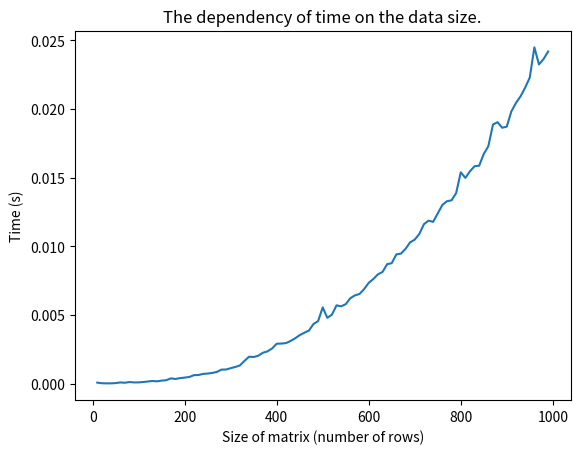

The matplotlib source for this figure:
import numpy as np
import time
import matplotlib.pyplot as plt

# Function to solve an unstable system of equations
def solve_singular_eqn(A, b):
    try:
        x = np.linalg.solve(A, b)
        return x
    except np.linalg.LinAlgError:
        return None

# Test function with a small-sized system of equations
def test_small_eqn():
    A = np.array([[2, 3],
                  [4, 6]])
    b = np.array([5, 12])
    
    x = solve_singular_eqn(A, b)
    
    if x is not None:
        print("Solutions of the system of equations")
        print(x)
    else:
        print("The system of equations has no solution")

# Test function with a big-sized system of equations
def test_large_eqn(matrix_size):
    A = np.random.rand(matrix_size, matrix_size)
    b = np.random.rand(matrix_size)
    
    start_time = time.time()
    solve_singular_eqn(A, b)
    elapsed_time = time.time() - start_time
    
    return elapsed_time

def plot_time_vs_size():
    matrix_sizes = [_ for _ in range(10, 1000, 10)]
    times = []
    
    for size in matrix_sizes:
        elapsed_time = test_large_eqn(size)
        times.append(elapsed_time)
    
    plt.plot(matrix_sizes, times)
    plt.xlabel('Size of matrix (number of rows)')
    plt.ylabel('Time (s)')
    plt.title('The dependency of time on the data size.')
    plt.show()

if __name__ == "__main__":
    test_small_eqn()

    plot_time_vs_size()
